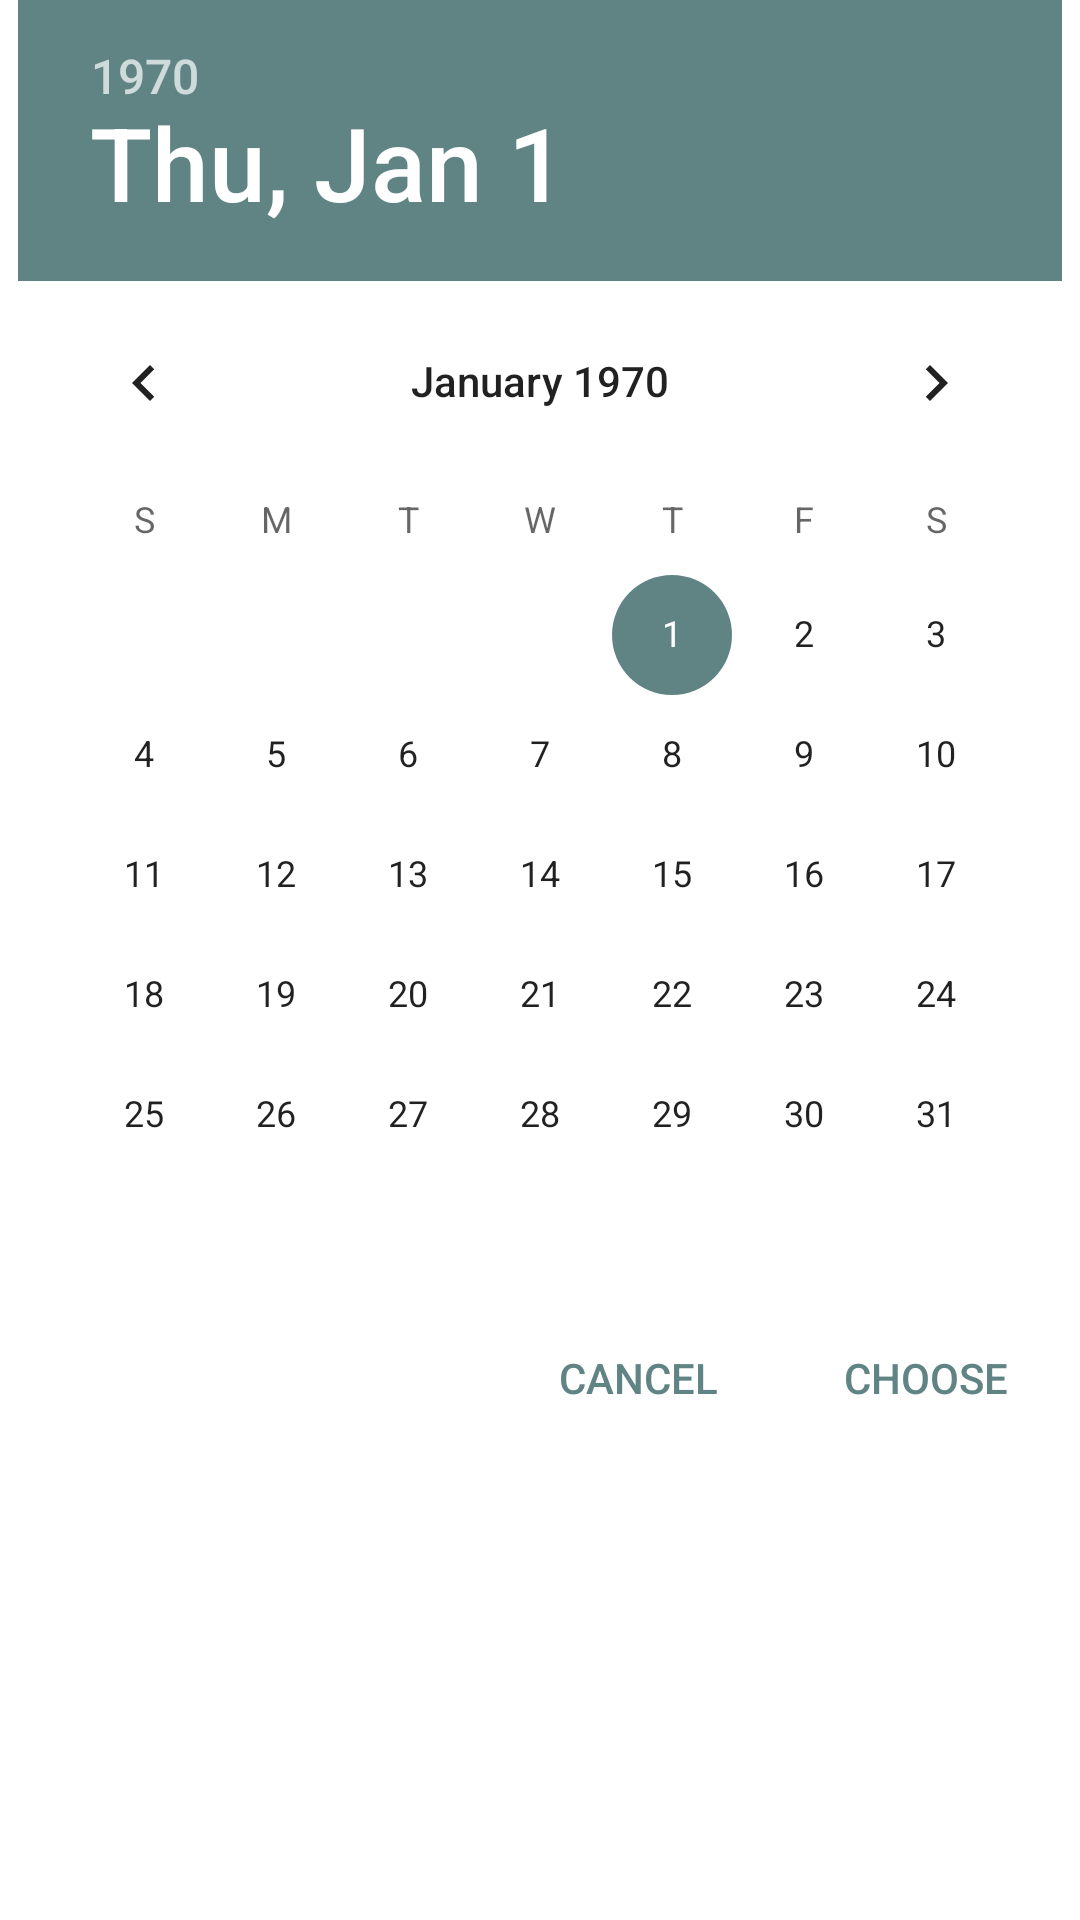

Android layout source for this screen:
<!-- AndroidManifest.xml: application theme Theme.Groczy -->
<!-- res/layout/calander_date_picker.xml -->
<?xml version="1.0" encoding="utf-8"?>
<layout xmlns:android="http://schemas.android.com/apk/res/android"
    xmlns:tools="http://schemas.android.com/tools"
    tools:context=".screens.modals.CalendarDatePickerDialog">

    <LinearLayout
        android:orientation="vertical"
        android:layout_width="match_parent"
        android:layout_height="wrap_content"
        tools:background="@android:color/white">

        <DatePicker
            android:id="@+id/calendarDatePicker"
            android:layout_width="wrap_content"
            android:layout_height="wrap_content"
            android:layout_gravity="center_horizontal"
            android:datePickerMode="calendar"
            android:theme="@style/datePicker" />

        <LinearLayout
            android:layout_width="match_parent"
            android:layout_height="wrap_content"
            android:orientation="horizontal"
            android:layout_marginBottom="@dimen/margin_medium"
            android:gravity="end">

            <Button
                android:id="@+id/cancelButton"
                android:layout_width="wrap_content"
                android:layout_height="wrap_content"
                android:layout_marginEnd="@dimen/margin_short"
                android:background="?attr/selectableItemBackground"
                android:padding="18dp"
                android:textColor="@color/groczyText"
                android:text="Cancel" />

            <Button
                android:id="@+id/chooseDateButton"
                android:layout_width="wrap_content"
                android:layout_height="wrap_content"
                android:layout_marginEnd="@dimen/margin_short"
                android:background="?attr/selectableItemBackground"
                android:padding="18dp"
                android:textColor="@color/groczyText"
                android:text="Choose" />

        </LinearLayout>

    </LinearLayout>

</layout>
<!-- resources referenced by this layout -->
<resources>
  <color name="groczyText">#608484</color>
  <dimen name="margin_medium">12dp</dimen>
  <dimen name="margin_short">6dp</dimen>
  <style name="datePicker">
          <item name="colorAccent">@color/groczyText</item>
      </style>
  <style name="Theme.Groczy" parent="Theme.MaterialComponents.Light.NoActionBar">
          
          <item name="colorPrimary">@color/groczyText</item>
          <item name="colorPrimaryVariant">@color/purple_700</item>
          <item name="colorOnPrimary">@color/white</item>
          
          <item name="colorSecondary">@color/teal_200</item>
          <item name="colorSecondaryVariant">@color/teal_700</item>
          <item name="colorOnSecondary">@color/black</item>
          
          <item name="android:statusBarColor" tools:targetApi="l">?attr/colorPrimaryVariant</item>
          
      </style>
  <color name="purple_700">#FF3700B3</color>
  <color name="white">#FFFFFFFF</color>
  <color name="teal_200">#FF03DAC5</color>
  <color name="teal_700">#FF018786</color>
  <color name="black">#FF000000</color>
</resources>
